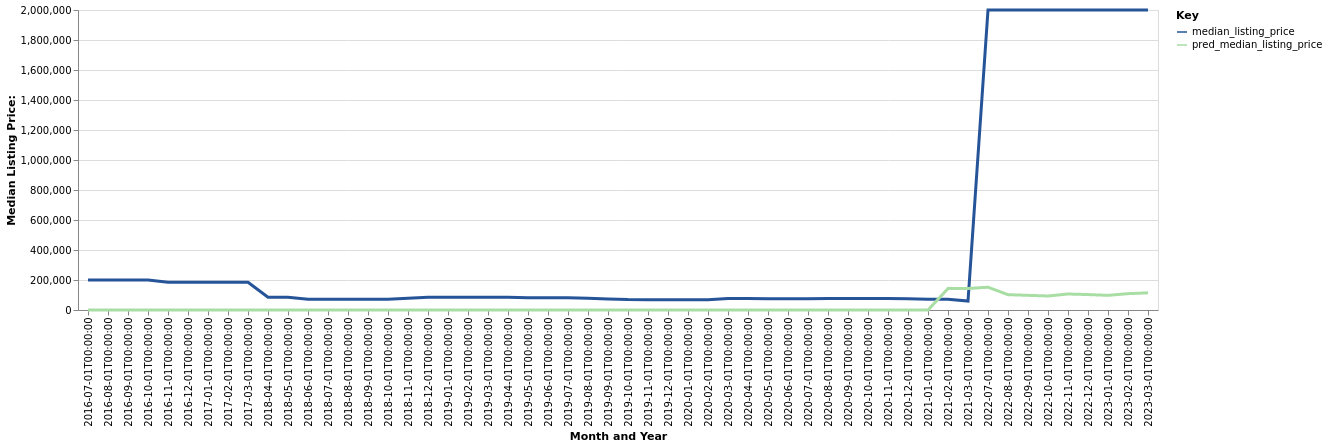

The data file committed next to this chart (first rows):
date, time_idx, median_listing_price, thirty_year_interest_rate_five, month, county_name, active_listing_count, median_days_on_market, pred_median_listing_price, month_year
2016-07-01, 0, 199500, 3.72, 7, keya paha, ne, 1.0, 39.0, 0, Jul-2016
2016-08-01, 1, 199500, 3.73, 8, keya paha, ne, 1.0, 64.0, 0, Aug-2016
2016-09-01, 2, 199500, 3.66, 9, keya paha, ne, 1.0, 92.0, 0, Sep-2016
2016-10-01, 3, 199500, 3.64, 10, keya paha, ne, 1.0, 123.0, 0, Oct-2016
2016-11-01, 4, 184500, 3.66, 11, keya paha, ne, 1.0, 155.0, 0, Nov-2016
2016-12-01, 5, 184500, 3.48, 12, keya paha, ne, 1.0, 186.0, 0, Dec-2016
2017-01-01, 6, 184500, 3.45, 1, keya paha, ne, 1.0, 218.0, 0, Jan-2017
2017-02-01, 7, 184500, 3.5, 2, keya paha, ne, 1.0, 246.0, 0, Feb-2017
2017-03-01, 8, 184500, 3.52, 3, keya paha, ne, 0.0, 209.0, 0, Mar-2017
2018-04-01, 21, 85000, 3.95, 4, keya paha, ne, 1.0, 74.0, 0, Apr-2018
2018-05-01, 22, 85000, 3.99, 5, keya paha, ne, 1.0, 102.0, 0, May-2018
2018-06-01, 23, 71750, 4.15, 6, keya paha, ne, 2.0, 87.0, 0, Jun-2018
2018-07-01, 24, 71750, 4.4, 7, keya paha, ne, 2.0, 104.0, 0, Jul-2018
2018-08-01, 25, 71750, 4.46, 8, keya paha, ne, 2.0, 132.0, 0, Aug-2018
2018-09-01, 26, 71750, 4.58, 9, keya paha, ne, 2.0, 164.0, 0, Sep-2018
2018-10-01, 27, 71750, 4.66, 10, keya paha, ne, 2.0, 195.0, 0, Oct-2018
2018-11-01, 28, 78375, 4.62, 11, keya paha, ne, 3.0, 193.0, 0, Nov-2018
2018-12-01, 29, 85000, 4.54, 12, keya paha, ne, 3.0, 194.0, 0, Dec-2018
2019-01-01, 30, 85000, 4.6, 1, keya paha, ne, 2.0, 205.0, 0, Jan-2019
2019-02-01, 31, 85000, 4.72, 2, keya paha, ne, 2.0, 230.0, 0, Feb-2019
2019-03-01, 32, 85000, 4.9, 3, keya paha, ne, 2.0, 266.0, 0, Mar-2019
2019-04-01, 33, 85000, 4.94, 4, keya paha, ne, 2.0, 299.0, 0, Apr-2019
2019-05-01, 34, 82450, 4.75, 5, keya paha, ne, 2.0, 327.0, 0, May-2019
2019-06-01, 35, 82450, 4.51, 6, keya paha, ne, 2.0, 359.0, 0, Jun-2019
2019-07-01, 36, 82450, 4.41, 7, keya paha, ne, 2.0, 390.0, 0, Jul-2019
2019-08-01, 37, 79027, 4.41, 8, keya paha, ne, 2.0, 384.0, 0, Aug-2019
2019-09-01, 38, 73893, 4.2, 9, keya paha, ne, 3.0, 359.0, 0, Sep-2019
2019-10-01, 39, 69900, 4.14, 10, keya paha, ne, 3.0, 345.0, 0, Oct-2019
2019-11-01, 40, 69000, 3.84, 11, keya paha, ne, 2.0, 382.0, 0, Nov-2019
2019-12-01, 41, 69000, 3.81, 12, keya paha, ne, 2.0, 407.0, 0, Dec-2019
2020-01-01, 42, 68750, 3.75, 1, keya paha, ne, 3.0, 297.0, 0, Jan-2020
2020-02-01, 43, 68500, 3.73, 2, keya paha, ne, 2.0, 176.0, 0, Feb-2020
2020-03-01, 44, 76750, 3.78, 3, keya paha, ne, 2.0, 421.0, 0, Mar-2020
2020-04-01, 45, 76750, 3.75, 4, keya paha, ne, 2.0, 449.0, 0, Apr-2020
2020-05-01, 46, 75000, 3.74, 5, keya paha, ne, 1.0, 833.0, 0, May-2020
2020-06-01, 47, 75000, 3.72, 6, keya paha, ne, 1.0, 865.0, 0, Jun-2020
2020-07-01, 48, 75000, 3.49, 7, keya paha, ne, 1.0, 893.0, 0, Jul-2020
2020-08-01, 49, 77000, 3.65, 8, keya paha, ne, 2.0, 478.0, 0, Aug-2020
2020-09-01, 50, 77000, 3.33, 9, keya paha, ne, 2.0, 495.0, 0, Sep-2020
2020-10-01, 51, 77000, 3.28, 10, keya paha, ne, 2.0, 527.0, 0, Oct-2020
2020-11-01, 52, 77000, 3.21, 11, keya paha, ne, 2.0, 558.0, 0, Nov-2020
2020-12-01, 53, 74500, 3.07, 12, keya paha, ne, 2.0, 586.0, 0, Dec-2020
2021-01-01, 54, 72000, 2.99, 1, keya paha, ne, 2.0, 618.0, 0, Jan-2021
2021-02-01, 55, 72000, 2.93, 2, keya paha, ne, 1.0, 641.0, 142855, Feb-2021
2021-03-01, 56, 60000, 2.88, 3, keya paha, ne, 1.0, 210.0, 143562, Mar-2021
2022-07-01, 72, 2000000, 3.92, 7, keya paha, ne, 1.0, 18.0, 151842, Jul-2022
2022-08-01, 73, 2000000, 4.67, 8, keya paha, ne, 1.0, 50.0, 102199, Aug-2022
2022-09-01, 74, 2000000, 5.11, 9, keya paha, ne, 1.0, 78.0, 97802, Sep-2022
2022-10-01, 75, 2000000, 5.3, 10, keya paha, ne, 1.0, 109.0, 93453, Oct-2022
2022-11-01, 76, 2000000, 5.81, 11, keya paha, ne, 1.0, 141.0, 106673, Nov-2022
2022-12-01, 77, 2000000, 5.54, 12, keya paha, ne, 1.0, 172.0, 102868, Dec-2022
2023-01-01, 78, 2000000, 5.55, 1, keya paha, ne, 1.0, 204.0, 97647, Jan-2023
2023-02-01, 79, 2000000, 6.7, 2, keya paha, ne, 1.0, 232.0, 108953, Feb-2023
2023-03-01, 80, 2000000, 7.08, 3, keya paha, ne, 0.0, 247.0, 114516, Mar-2023
